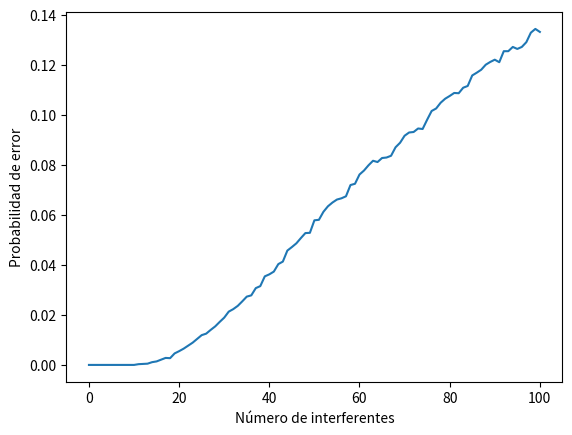

The matplotlib source for this figure:
import numpy as np                  #Librería matemática
import matplotlib.pyplot as plt     #Librería gráfica
Nbits = 10000                       #Número de bits que se van a transmitir
chips = 127                         #Número de chips en los que se dividirá cada bit
maxInterf = 100                     #Número máximo de señales interferentes
factorInterf = 1                          #Relación de amplitud Interferencia/señal transmitida

bits_fuente = np.random.randint(2,size=Nbits)

senal_fuente = 2*bits_fuente.repeat(chips)-1

codigo = 2*np.random.randint(2,size=Nbits*chips)-1
senal_tx = senal_fuente*codigo

pe = np.zeros(maxInterf+1)
interf = 2*np.random.randint(2,size=[maxInterf,len(bits_fuente)*chips])-1

for i in range(0,maxInterf+1):
    interferencia = np.sum(interf[0:i,:],0)
    senal_rx = senal_tx+interferencia*factorInterf
    bits_rx = senal_rx*codigo
    matriz_decisor = np.reshape(bits_rx,(-1,chips)).sum(1)
    decisor = np.array([0 if k<0 else 1 for k in matriz_decisor])   
    errores = np.sum(np.abs(bits_fuente-decisor))
    pe[i] = errores/len(bits_fuente)

plt.plot(pe)
plt.xlabel("Número de interferentes")
plt.ylabel("Probabilidad de error")
plt.show()
